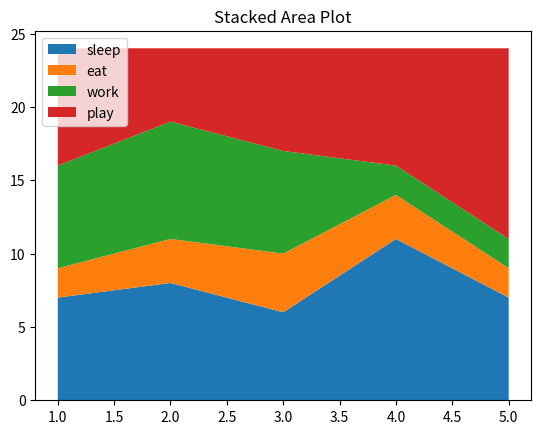

This chart was generated by the following Python code:
import matplotlib.pyplot as plt
import numpy as np
import pandas as pd

days = [1,2,3,4,5,]
sleeping = [7,8,6,11,7]
eating = [2,3,4,3,2]
working = [7,8,7,2,2]
playing = [8,5,7,8,13]
plt.stackplot(days, sleeping, eating, working, playing, labels=['sleep','eat','work','play'])
plt.legend(loc='upper left')
plt.title("Stacked Area Plot")
plt.show()